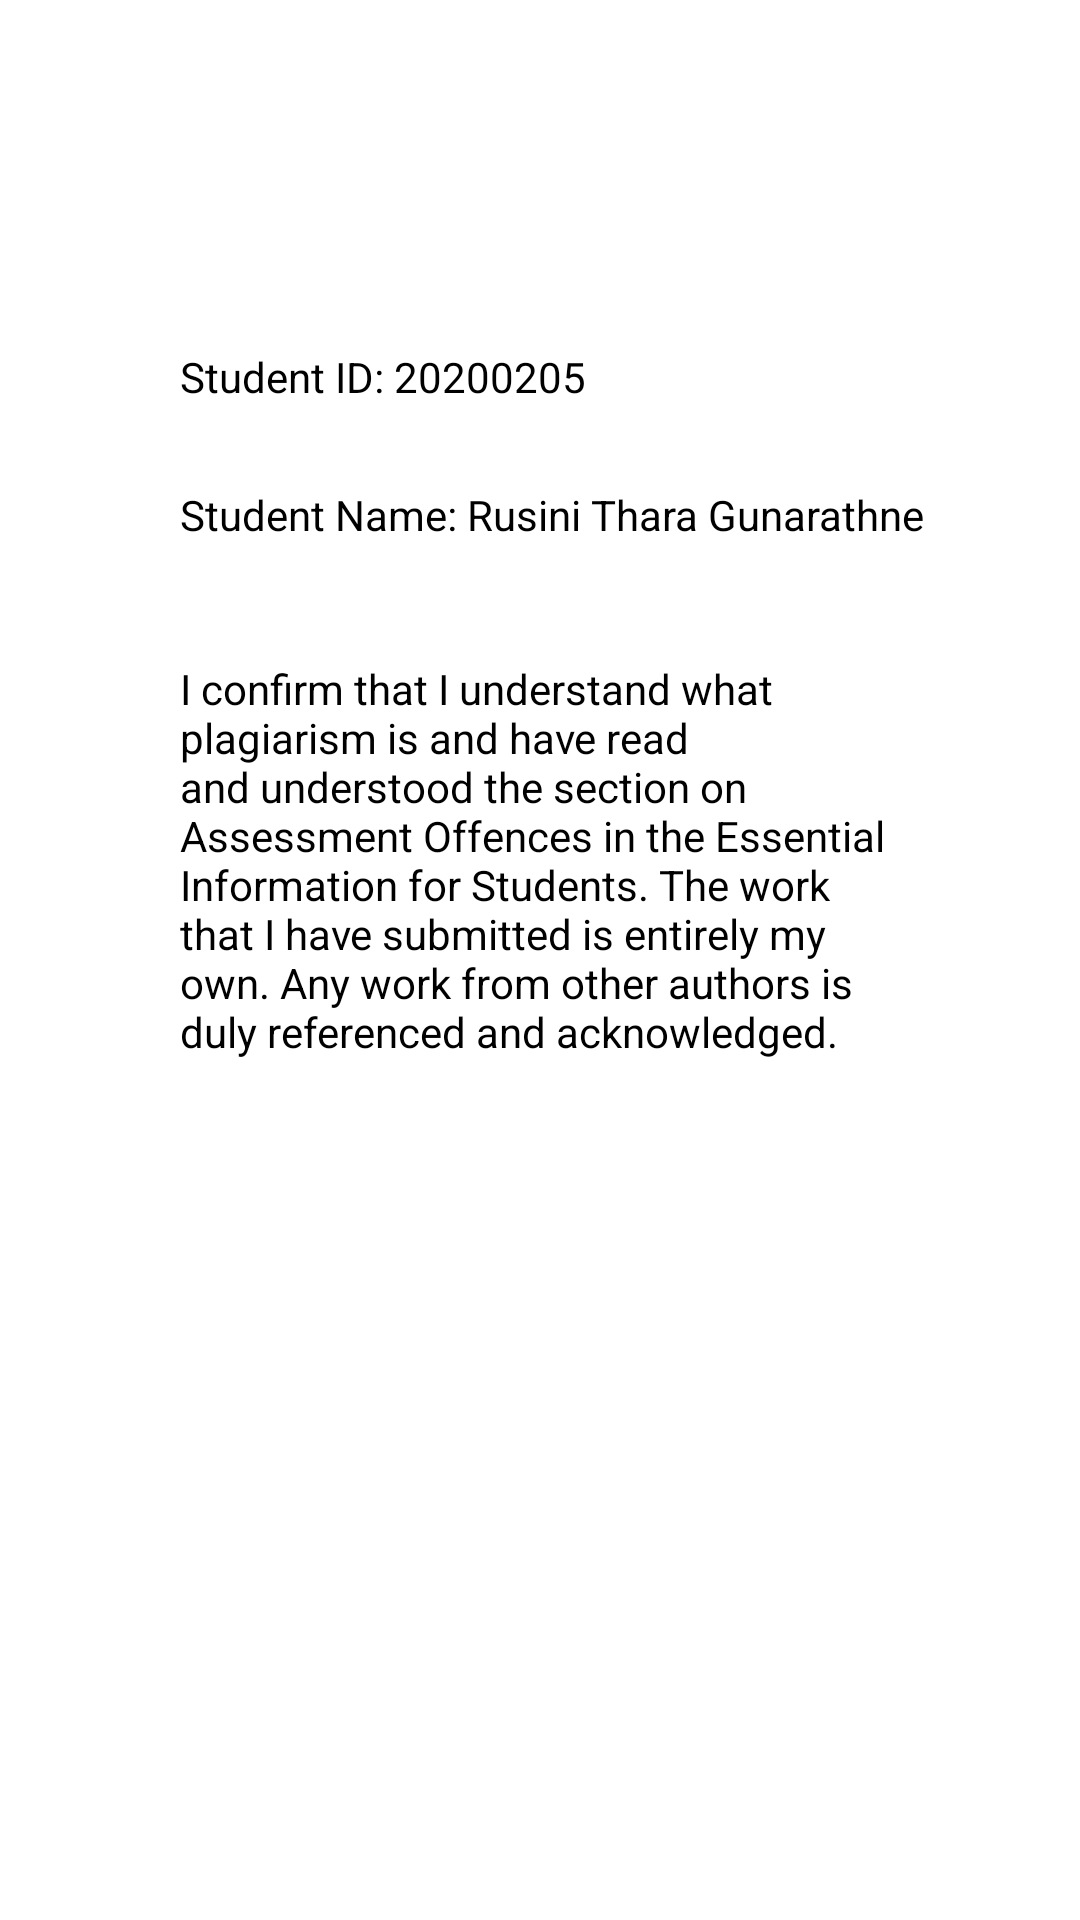

Here is an Android app screen rendered from its layout file. Give the layout XML and the strings, colors and styles it references.
<!-- AndroidManifest.xml: application theme Theme.ArithmeticSkillTest -->
<!-- res/layout/about_window.xml -->
<?xml version="1.0" encoding="utf-8"?>
<androidx.constraintlayout.widget.ConstraintLayout xmlns:android="http://schemas.android.com/apk/res/android"
    xmlns:app="http://schemas.android.com/apk/res-auto"
    xmlns:tools="http://schemas.android.com/tools"
    android:id="@+id/aboutPage"
    android:layout_width="match_parent"
    android:layout_height="match_parent">

    <TextView
        android:id="@+id/message"
        android:layout_width="0dp"
        android:layout_height="0dp"
        android:layout_marginStart="60dp"
        android:layout_marginEnd="60dp"
        android:layout_marginBottom="263dp"
        android:text="@string/message"
        android:textColor="#000000"
        app:layout_constraintBottom_toBottomOf="parent"
        app:layout_constraintEnd_toEndOf="parent"
        app:layout_constraintStart_toStartOf="parent"
        app:layout_constraintTop_toBottomOf="@+id/studentName"
        tools:text="I confirm that I understand what plagiarism is and have read and understood the section on Assessment Offences in the Essential Information for Students. The work that I have submitted is entirely my own. Any work from other authors is duly referenced and acknowledged." />

    <TextView
        android:id="@+id/studentID"
        android:layout_width="wrap_content"
        android:layout_height="wrap_content"
        android:layout_marginStart="60dp"
        android:layout_marginTop="116dp"
        android:layout_marginBottom="27dp"
        android:text="@string/student_id"
        android:textColor="#000000"
        app:layout_constraintBottom_toTopOf="@+id/studentName"
        app:layout_constraintStart_toStartOf="parent"
        app:layout_constraintTop_toTopOf="parent" />

    <TextView
        android:id="@+id/studentName"
        android:layout_width="wrap_content"
        android:layout_height="wrap_content"
        android:layout_marginBottom="39dp"
        android:text="@string/student_name"
        android:textColor="#000000"
        app:layout_constraintBottom_toTopOf="@+id/message"
        app:layout_constraintStart_toStartOf="@+id/studentID"
        app:layout_constraintTop_toBottomOf="@+id/studentID" />
</androidx.constraintlayout.widget.ConstraintLayout>
<!-- resources referenced by this layout -->
<resources>
  <string name="message">I confirm that I understand what plagiarism is and have read and understood the section on Assessment Offences in the Essential Information for Students. The work that I have submitted is entirely my own. Any work from other authors is duly referenced and acknowledged.</string>
  <string name="student_id">Student ID: 20200205</string>
  <string name="student_name">Student Name: Rusini Thara Gunarathne</string>
  <style name="Theme.ArithmeticSkillTest" parent="Theme.MaterialComponents.DayNight.DarkActionBar">
          
          <item name="colorPrimary">@color/purple_500</item>
          <item name="colorPrimaryVariant">@color/purple_700</item>
          <item name="colorOnPrimary">@color/white</item>
          
          <item name="colorSecondary">@color/teal_200</item>
          <item name="colorSecondaryVariant">@color/teal_700</item>
          <item name="colorOnSecondary">@color/black</item>
          
          <item name="android:statusBarColor" tools:targetApi="l">?attr/colorPrimaryVariant</item>
          
      </style>
  <color name="purple_500">#FF6200EE</color>
  <color name="purple_700">#FF3700B3</color>
  <color name="white">#FFFFFFFF</color>
  <color name="teal_200">#FF03DAC5</color>
  <color name="teal_700">#FF018786</color>
  <color name="black">#FF000000</color>
</resources>
